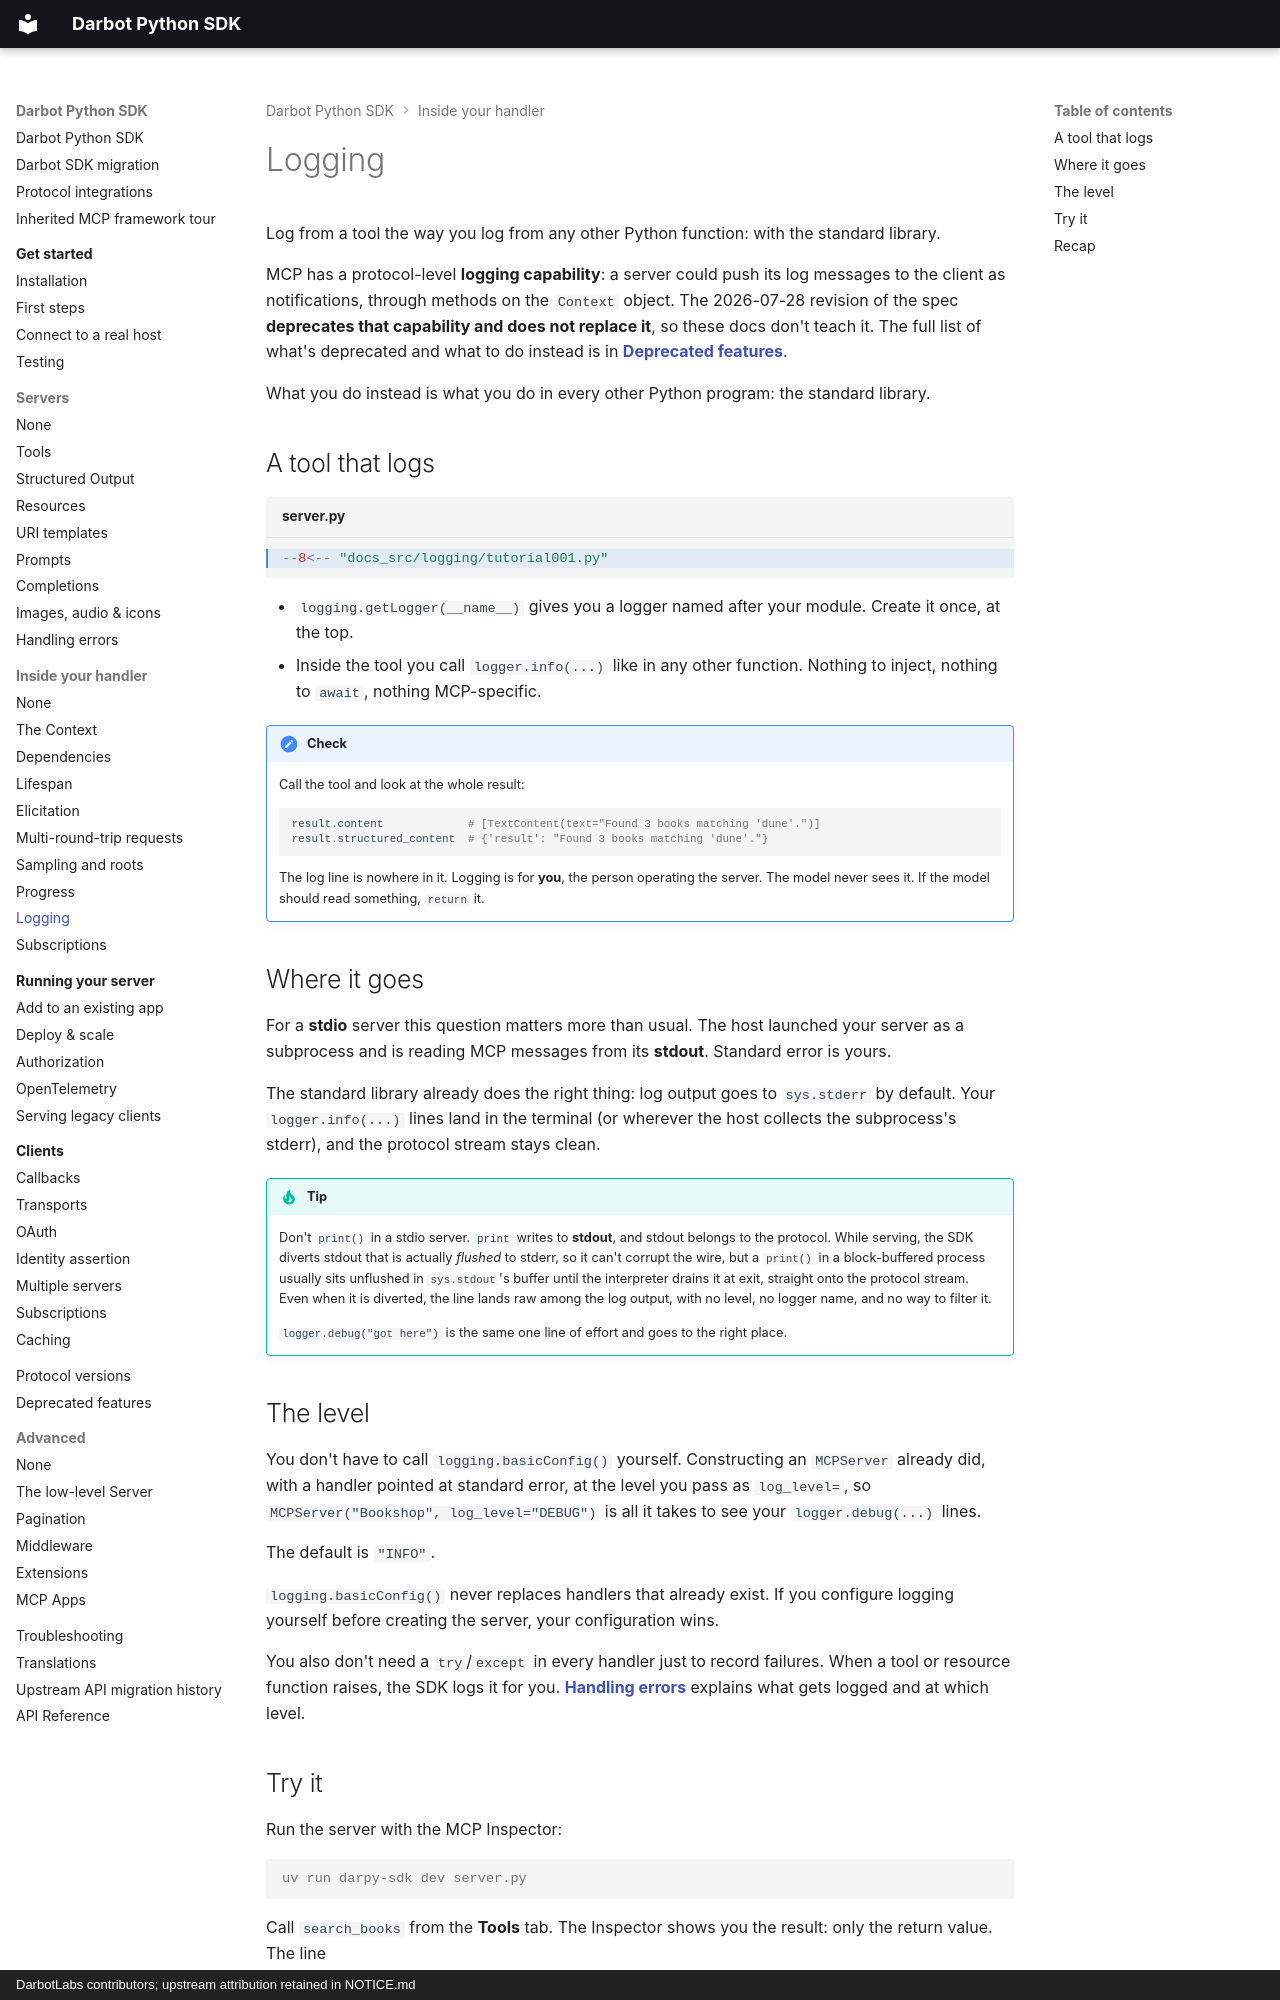

repository: DarbotLM/darpy-sdk · page: handlers/logging/index.html · generator: mkdocs · copyright: DarbotLabs contributors; upstream attribution retained in NOTICE.md

# Logging

Log from a tool the way you log from any other Python function: with the standard library.

MCP has a protocol-level **logging capability**: a server could push its log messages to the client as notifications, through methods on the `Context` object. The 2026-07-28 revision of the spec **deprecates that capability and does not replace it**, so these docs don't teach it. The full list of what's deprecated and what to do instead is in **[Deprecated features](../deprecated.md)**.

What you do instead is what you do in every other Python program: the standard library.

## A tool that logs

```python title="server.py" hl_lines="1 5 13"
--8<-- "docs_src/logging/tutorial001.py"
```

* `logging.getLogger(__name__)` gives you a logger named after your module. Create it once, at the top.
* Inside the tool you call `logger.info(...)` like in any other function. Nothing to inject, nothing to `await`, nothing MCP-specific.

!!! check
    Call the tool and look at the whole result:

    ```python
    result.content             # [TextContent(text="Found 3 books matching 'dune'.")]
    result.structured_content  # {'result': "Found 3 books matching 'dune'."}
    ```

    The log line is nowhere in it. Logging is for **you**, the person operating the server. The model
    never sees it. If the model should read something, `return` it.

## Where it goes

For a **stdio** server this question matters more than usual. The host launched your server as a subprocess and is reading MCP messages from its **stdout**. Standard error is yours.

The standard library already does the right thing: log output goes to `sys.stderr` by default. Your `logger.info(...)` lines land in the terminal (or wherever the host collects the subprocess's stderr), and the protocol stream stays clean.

!!! tip
    Don't `print()` in a stdio server. `print` writes to **stdout**, and stdout belongs to the protocol.
    While serving, the SDK diverts stdout that is actually *flushed* to stderr, so it can't corrupt the
    wire, but a `print()` in a block-buffered process usually sits unflushed in `sys.stdout`'s buffer
    until the interpreter drains it at exit, straight onto the protocol stream. Even when it is diverted,
    the line lands raw among the log output, with no level, no logger name, and no way to filter it.

    `logger.debug("got here")` is the same one line of effort and goes to the right place.

## The level

You don't have to call `logging.basicConfig()` yourself. Constructing an `MCPServer` already did, with a handler pointed at standard error, at the level you pass as `log_level=`, so `MCPServer("Bookshop", log_level="DEBUG")` is all it takes to see your `logger.debug(...)` lines.

The default is `"INFO"`.

`logging.basicConfig()` never replaces handlers that already exist. If you configure logging yourself before creating the server, your configuration wins.

You also don't need a `try`/`except` in every handler just to record failures. When a tool or resource function raises, the SDK logs it for you. **[Handling errors](../servers/handling-errors.md#any-other-exception)** explains what gets logged and at which level.
